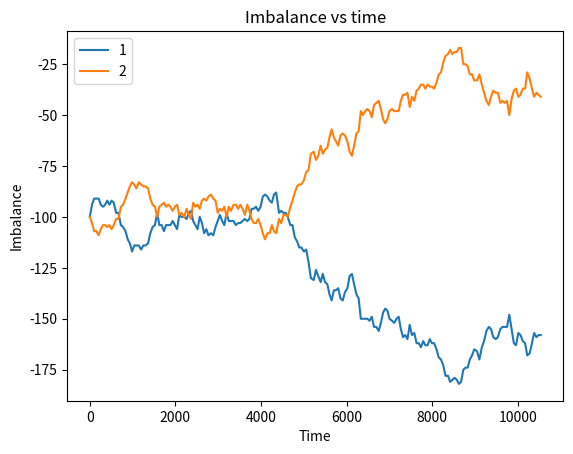

Source code (Python): (Note: this script raises an exception after producing the figure.)
import numpy as np
from collections import deque
from itertools import product
import heapq
import tqdm


class Sim:

    def __init__(self, rout_mat, hor, arr_rate, trip_time, init_veh, seed):

        self.rout_mat = rout_mat
        self.hor = hor
        self.arr_rate = arr_rate
        self.trip_time = trip_time
        self.init_veh = init_veh
        self._rng = np.random.default_rng(seed)
        self.num_nodes = len(arr_rate)

        self._curr_time = None
        self.veh_sched = None
        self._queue_state = None  # represents num pass - num veh
        self._veh_queue = None  # not used
        self._pass_queue = None
        self.throughput = None
        self.pass_sched = None

    @property
    def queue_len(self):
        return np.copy(self._queue_state)

    @property
    def time(self):
        return self._curr_time

    def reset(self):
        self._curr_time = 0
        self.veh_sched = list()
        self.pass_sched = list()
        self._veh_queue = None
        self._pass_queue = dict()
        self._queue_state = -np.array(self.init_veh)
        self.throughput = np.zeros(self.num_nodes)

        for _ in range(self.num_nodes):
            self._pass_queue[_] = deque()

        return self.queue_len

    def travel_time(self, start, end):
        """
        scale of exponential distribution is expected interarrival time.
        :param start:
        :param end:
        :return:
        """
        return self._rng.exponential(scale=self.trip_time[start, end]) if start != end else 1

    def pass_arr(self, virtual_arr: np.ndarray = None, station: int = None):
        """
        :param station: (int) Station id. Choose which station to get the next arrival. Default to all stations.
        :param virtual_arr: (num_nodes, ) virtual passenger arrival
        :return:
        """
        virtual_arr = np.zeros(self.num_nodes) if virtual_arr is None else virtual_arr
        true_arr_od = self.arr_rate.reshape((-1, 1)) * self.rout_mat
        virt_arr_od = virtual_arr.reshape((-1, 1)) * self.rout_mat
        if station is None:
            for nonzero_arr in np.argwhere(true_arr_od):
                # for each nonzero arrival rate OD pair, sample the next passenger arrival time
                next_arr_time = self._rng.exponential(1 / true_arr_od[nonzero_arr[0], nonzero_arr[1]])
                heapq.heappush(self.pass_sched,
                               (next_arr_time + self._curr_time,
                                nonzero_arr[0],
                                nonzero_arr[1],
                                False))  # passenger tuple (time of arr, origin, destination, is_virtual)
            for nonzero_arr in np.argwhere(virt_arr_od):
                next_arr_time = self._rng.exponential(1 / virt_arr_od[nonzero_arr[0], nonzero_arr[1]])
                heapq.heappush(self.pass_sched,
                               (next_arr_time + self._curr_time,
                                nonzero_arr[0],
                                nonzero_arr[1],
                                True))

        else:
            chosen_true_arr = true_arr_od[station, :]
            chosen_virt_arr = virt_arr_od[station, :]
            for nonzero_arr in np.argwhere(chosen_true_arr):
                nonzero_arr = nonzero_arr.item()
                next_arr_time = self._rng.exponential(1 / chosen_true_arr[nonzero_arr])
                heapq.heappush(self.pass_sched,
                               (next_arr_time + self._curr_time,
                                station,
                                nonzero_arr,
                                False))
            for nonzero_arr in np.argwhere(chosen_virt_arr):
                nonzero_arr = nonzero_arr.item()
                next_arr_time = self._rng.exponential(1 / chosen_virt_arr[nonzero_arr])
                heapq.heappush(self.pass_sched,
                               (next_arr_time + self._curr_time,
                                station,
                                nonzero_arr,
                                True))

    def next_event(self, action):
        if len(self.pass_sched) == 0:
            self.pass_arr(action)

        if len(self.veh_sched) == 0 or self.pass_sched[0][0] < self.veh_sched[0][0]:
            new_pass = heapq.heappop(self.pass_sched)
            self._curr_time = new_pass[0]

            if self._queue_state[new_pass[1]] < 0:
                heapq.heappush(self.veh_sched,
                               (self._curr_time + self.travel_time(new_pass[1], new_pass[2]),
                                new_pass[1],
                                new_pass[2]))  # vehicle tuple (arrival time, origin, dest)
                self.throughput[new_pass[1]] += 1
                self._queue_state[new_pass[1]] += 1
            else:
                if not new_pass[3]:
                    self._pass_queue[new_pass[1]].append((new_pass[2], self._curr_time))
                    # passenger tuple in waiting queue (dest, arrival time)
                    self._queue_state[new_pass[1]] += 1

            self.pass_arr(action, station=new_pass[1])
        else:
            cur_arr_veh = heapq.heappop(self.veh_sched)
            self._curr_time = cur_arr_veh[0]
            if self._queue_state[cur_arr_veh[2]] > 0:
                self.throughput[cur_arr_veh[2]] += 1
                # Vehicle go to the next passenger's dest immediately
                # Can add non-trivial match time here
                # Can observe passenger waiting time here
                next_pass = self._pass_queue[cur_arr_veh[2]].popleft()
                heapq.heappush(self.veh_sched,
                               (self._curr_time + self.travel_time(cur_arr_veh[2], next_pass[0]),
                                cur_arr_veh[2],
                                next_pass[0]))
            self._queue_state[cur_arr_veh[2]] -= 1

        return self.queue_len

    def step(self, action, t=None):
        """
        Time-based execution. Time is 1 sec at default. To accommodate RL controller.
        :param t: time span for each step
        :param action: virtual passenger arrival, same dim as arrival rate
        :return:
        """
        if t is None:
            t = 10.0
        else:
            t = float(t)
        now = self._curr_time
        while self._curr_time < t + now:
            self.next_event(action)

        return self.queue_len


def simple_policy(state: np.ndarray, pass_arr_rate: np.ndarray, routing_mat: np.ndarray):
    """

    :param routing_mat: (num_nodes, num_nodes)
    :param state: (num_nodes, ) SS node states
    :param pass_arr_rate: (num_nodes, )
    :return: np.ndarray (num_nodes, )
    """
    action = np.zeros(state.shape)

    # veh_arr_rate = np.dot(pass_arr_rate, routing_mat)
    below_zeros = np.argwhere(np.less(state, 0))
    above_zeros = np.any(np.greater(state, 0))
    # min_state = np.argmin(state)
    # max_state = np.argmax(state)
    for subzero in below_zeros:
        if above_zeros:
            action[subzero] = 2 * pass_arr_rate[subzero]

    return action


if __name__ == '__main__':
    import matplotlib.pyplot as plt

    routing_matrix = np.array([[0, 1], [1, 0]])
    horizon = 10000
    arrival_rates = np.array([0.1, 0.1])  # expected passenger arrival rate count/sec
    trip_mean_time = np.array([[1, 10], [5, 1]])  # expected trip time
    initial_vehicle = np.array([100, 100])
    time_per_step = 50

    for _ in tqdm.trange(100):
        # _ = 66
        env = Sim(rout_mat=routing_matrix,
                  arr_rate=arrival_rates,
                  hor=horizon,
                  trip_time=trip_mean_time,
                  init_veh=initial_vehicle,
                  seed=_)
        record = list()
        timestamp = []
        obs = env.reset()
        record.append(obs)
        timestamp.append(env.time)
        for e in range(0, horizon, time_per_step):
            # act = simple_policy(obs, arrival_rates, routing_matrix)
            act = np.zeros(obs.shape)
            # print(f"Time: {env.time} State: {obs} Action: {act}")
            # obs = env.next_event(act)
            obs = env.step(act, t=time_per_step)
            record.append(obs)
            timestamp.append(env.time)

        record = np.vstack(record)
        timestamp = np.array(timestamp)

        plt.plot(timestamp, record)
        plt.legend(['1', '2'])
        plt.title('Imbalance vs time')
        plt.xlabel('Time')
        plt.ylabel('Imbalance')
        plt.savefig(f'plots/seed_{_}.png')
        plt.close("all")

    # env = Sim(rout_mat=routing_matrix,
    #           arr_rate=arrival_rates,
    #           hor=horizon,
    #           trip_time=trip_mean_time,
    #           init_veh=initial_vehicle,
    #           seed=65)
    # env.reset()
    # total_pass = [0, 0]
    # t_p = 0
    # for p in env.pass_sched:
    #     t_p += len(p)
    #     for _ in p:
    #         total_pass[_[0]] += 1
    # print(total_pass)
    # print(t_p)
